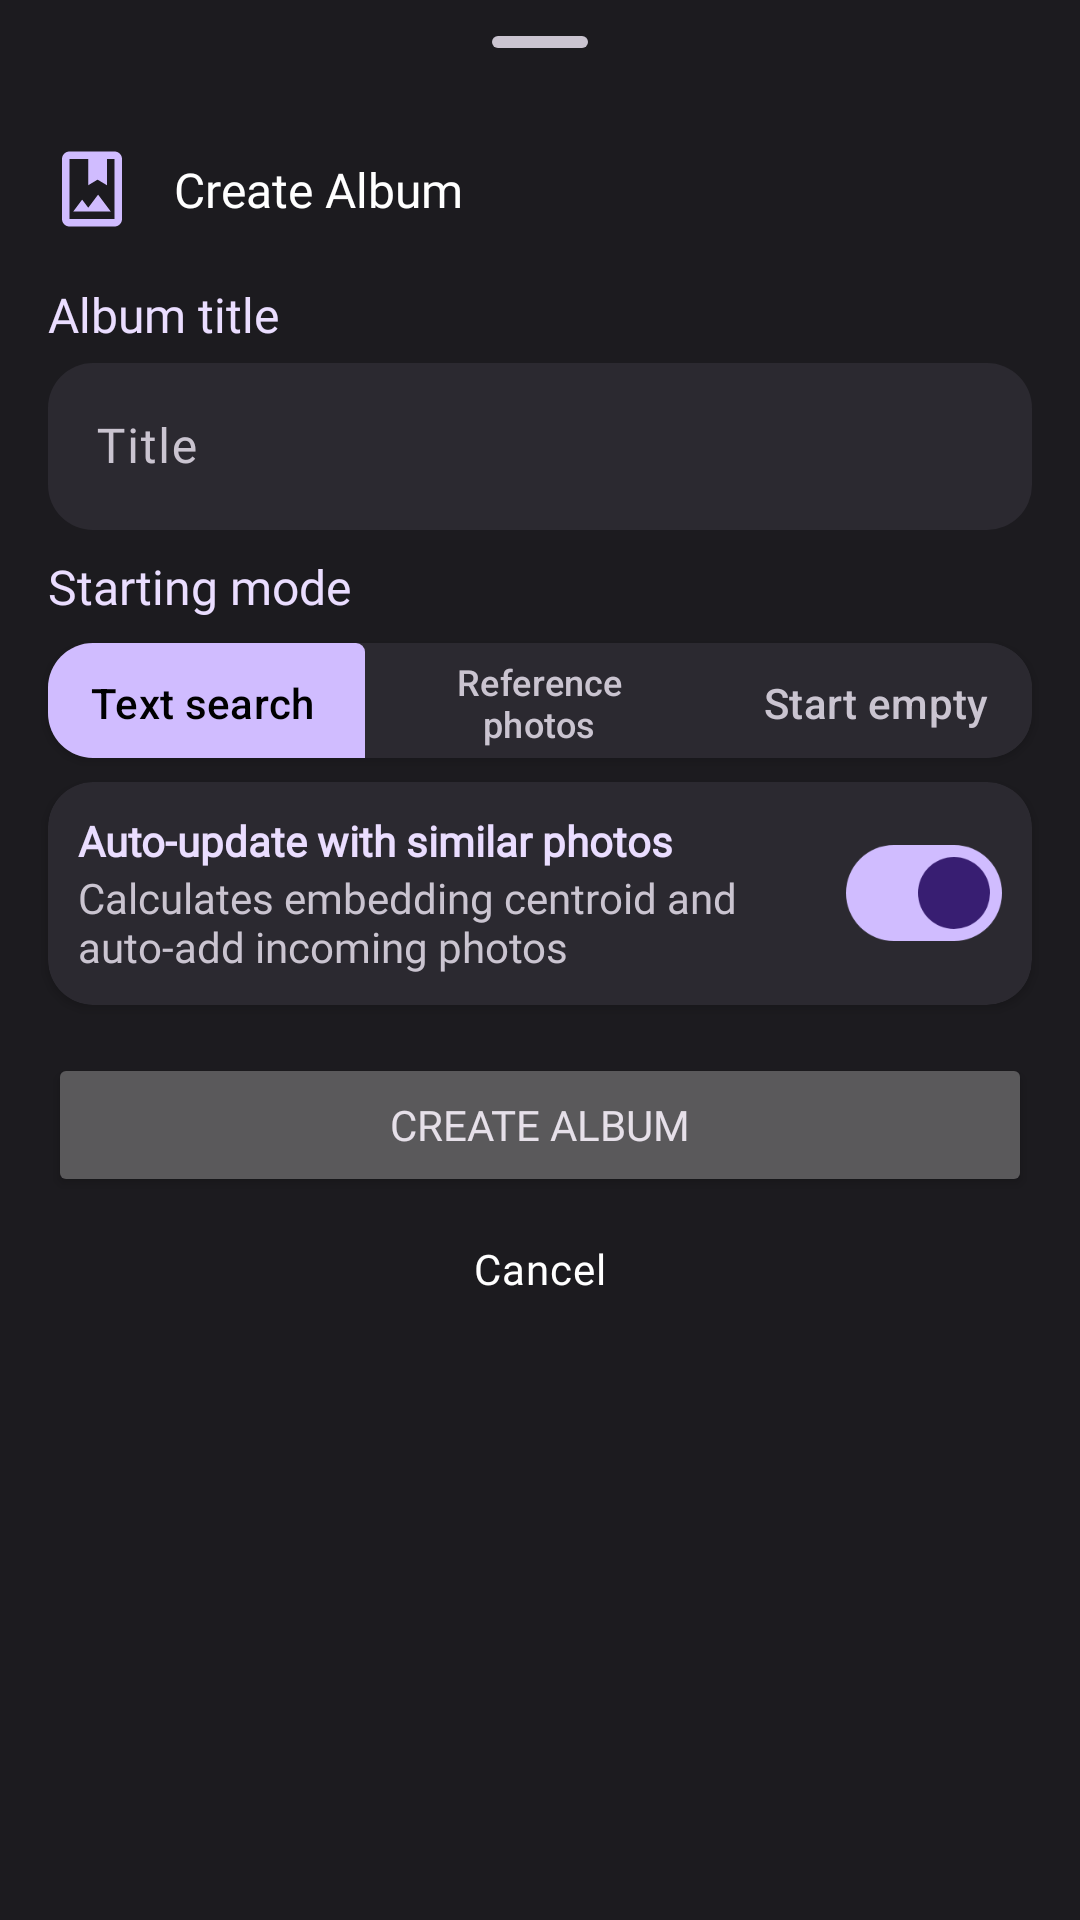

Produce the Android XML layout that renders to this screen, including the resource entries it uses.
<!-- AndroidManifest.xml: application theme Theme.Memoria -->
<!-- res/layout/create_album_bottomfrag.xml -->
<?xml version="1.0" encoding="utf-8"?>
<androidx.constraintlayout.widget.ConstraintLayout xmlns:android="http://schemas.android.com/apk/res/android"
    xmlns:app="http://schemas.android.com/apk/res-auto"
    xmlns:tools="http://schemas.android.com/tools"
    android:layout_width="match_parent"
    android:layout_height="wrap_content">

    <com.google.android.material.bottomsheet.BottomSheetDragHandleView
        android:id="@+id/bottomSheetDragHandleView2"
        android:layout_width="match_parent"
        android:layout_height="wrap_content"
        app:layout_constraintEnd_toEndOf="parent"
        app:layout_constraintStart_toStartOf="parent"
        app:layout_constraintTop_toTopOf="parent" />

    <ImageView
        android:id="@+id/imageView3"
        android:layout_width="45dp"
        android:layout_height="30dp"
        android:layout_marginStart="8dp"
        android:tint="@color/primary_80"
        app:layout_constraintStart_toStartOf="parent"
        app:layout_constraintTop_toBottomOf="@+id/bottomSheetDragHandleView2"
        app:srcCompat="@drawable/outline_photo_album_24" />

    <TextView
        android:id="@+id/textView16"
        android:layout_width="wrap_content"
        android:layout_height="wrap_content"
        android:layout_marginStart="5dp"
        android:fontFamily="@font/hanken_grotesk"
        android:text="Create Album"
        android:textColor="@android:color/white"
        android:textSize="16sp"
        app:layout_constraintBottom_toBottomOf="@+id/imageView3"
        app:layout_constraintStart_toEndOf="@+id/imageView3"
        app:layout_constraintTop_toTopOf="@+id/imageView3" />

    <TextView
        android:id="@+id/textView18"
        android:layout_width="wrap_content"
        android:layout_height="wrap_content"
        android:layout_marginStart="16dp"
        android:layout_marginTop="16dp"
        android:fontFamily="@font/hanken_grotesk"
        android:text="Album title"
        android:textColor="@color/primary_90"
        android:textSize="16sp"
        app:layout_constraintStart_toStartOf="parent"
        app:layout_constraintTop_toBottomOf="@+id/imageView3" />

    <com.google.android.material.textfield.TextInputLayout
        android:id="@+id/textInputLayout"
        android:layout_width="match_parent"
        android:layout_height="wrap_content"
        android:layout_marginStart="16dp"
        android:layout_marginEnd="16dp"
        app:boxBackgroundColor="@color/neutral_17"
        app:boxCornerRadiusBottomEnd="15dp"
        app:boxCornerRadiusBottomStart="15dp"
        app:boxCornerRadiusTopEnd="15dp"
        app:boxCornerRadiusTopStart="15dp"
        app:boxStrokeWidth="0dp"
        app:endIconDrawable="@drawable/baseline_edit_24"
        app:endIconMode="custom"
        app:layout_constraintEnd_toEndOf="parent"
        app:layout_constraintStart_toStartOf="parent"
        app:layout_constraintTop_toBottomOf="@+id/textView18">

        <com.google.android.material.textfield.TextInputEditText
            android:id="@+id/title_textedit"
            android:layout_width="match_parent"
            android:layout_height="wrap_content"
            android:hint="Title"
            android:singleLine="true" />
    </com.google.android.material.textfield.TextInputLayout>

    <TextView
        android:id="@+id/textView19"
        android:layout_width="wrap_content"
        android:layout_height="wrap_content"
        android:layout_marginStart="16dp"
        android:layout_marginTop="8dp"
        android:fontFamily="@font/hanken_grotesk"
        android:text="Starting mode"
        android:textColor="@color/primary_90"
        android:textSize="16sp"
        app:layout_constraintStart_toStartOf="parent"
        app:layout_constraintTop_toBottomOf="@+id/textInputLayout" />

    <androidx.cardview.widget.CardView
        android:id="@+id/cardView"
        android:layout_width="match_parent"
        android:layout_height="wrap_content"
        android:layout_marginStart="16dp"
        android:layout_marginTop="8dp"
        android:layout_marginEnd="16dp"
        app:cardBackgroundColor="#2B2D30"
        app:cardCornerRadius="15dp"
        app:layout_constraintEnd_toEndOf="parent"
        app:layout_constraintStart_toStartOf="parent"
        app:layout_constraintTop_toBottomOf="@+id/textView19">

        <com.google.android.material.tabs.TabLayout
            android:id="@+id/startIndixTable"
            android:layout_width="match_parent"
            android:layout_height="40dp"
            android:layout_marginStart="-5dp"
            android:layout_marginEnd="-5dp"
            android:layout_marginBottom="-2dp"
            android:backgroundTint="@color/neutral_17"
            app:tabIndicatorFullWidth="true"
            app:tabIndicatorGravity="stretch"
            app:tabSelectedTextColor="@android:color/black">

            <com.google.android.material.tabs.TabItem
                android:layout_width="wrap_content"
                android:layout_height="wrap_content"
                android:text="Text search" />

            <com.google.android.material.tabs.TabItem
                android:id="@+id/tabItem"
                android:layout_width="wrap_content"
                android:layout_height="wrap_content"
                android:text="Reference photos" />

            <com.google.android.material.tabs.TabItem
                android:layout_width="wrap_content"
                android:layout_height="wrap_content"
                android:text="Start empty" />

        </com.google.android.material.tabs.TabLayout>
    </androidx.cardview.widget.CardView>

    <androidx.cardview.widget.CardView
        android:id="@+id/addImageContainer"
        android:layout_width="match_parent"
        android:layout_height="wrap_content"
        android:layout_marginStart="16dp"
        android:layout_marginTop="8dp"
        android:layout_marginEnd="16dp"
        android:visibility="gone"
        app:cardBackgroundColor="@color/neutral_17"
        app:cardCornerRadius="15dp"
        app:layout_constraintEnd_toEndOf="parent"
        app:layout_constraintStart_toStartOf="parent"
        app:layout_constraintTop_toBottomOf="@+id/cardView">

        <LinearLayout

            android:layout_width="match_parent"
            android:layout_height="90dp"
            android:layout_margin="5dp"
            android:orientation="horizontal">

            <androidx.recyclerview.widget.RecyclerView
                android:id="@+id/imagesRec"
                android:layout_width="match_parent"
                android:layout_height="match_parent"
                android:layout_weight="1" />

            <LinearLayout
                android:layout_width="wrap_content"
                android:layout_height="wrap_content"
                android:layout_gravity="center"
                android:orientation="vertical">

                <Button
                    android:id="@+id/button21"
                    android:layout_width="wrap_content"
                    android:layout_height="wrap_content"
                    android:layout_gravity="center"
                    android:fontFamily="@font/hanken_grotesk"
                    android:text="Add"
                    android:textStyle="bold"
                    app:icon="@drawable/baseline_add_24" />

                <Button
                    android:id="@+id/button22"
                    android:layout_width="match_parent"
                    android:layout_height="wrap_content"
                    android:fontFamily="@font/hanken_grotesk"
                    android:text="Delete"
                    android:textStyle="bold"
                    android:visibility="gone"
                    app:iconGravity="textStart" />
            </LinearLayout>
        </LinearLayout>
    </androidx.cardview.widget.CardView>

    <androidx.cardview.widget.CardView
        android:id="@+id/cardView8"
        android:layout_width="match_parent"
        android:layout_height="wrap_content"
        android:layout_marginStart="16dp"
        android:layout_marginTop="8dp"
        android:layout_marginEnd="16dp"
        app:cardBackgroundColor="@color/neutral_17"
        app:cardCornerRadius="15dp"
        app:layout_constraintEnd_toEndOf="parent"
        app:layout_constraintStart_toStartOf="parent"
        app:layout_constraintTop_toBottomOf="@+id/addImageContainer">

        <LinearLayout
            android:layout_width="match_parent"
            android:layout_height="match_parent"
            android:layout_margin="10dp"
            android:orientation="horizontal">

            <LinearLayout
                android:layout_width="match_parent"
                android:layout_height="wrap_content"
                android:layout_weight="1"
                android:orientation="vertical">

                <TextView
                    android:id="@+id/textView20"
                    android:layout_width="match_parent"
                    android:layout_height="wrap_content"
                    android:fontFamily="@font/hanken_grotesk"
                    android:text="Auto-update with similar photos"
                    android:textColor="@color/primary_90"
                    android:textSize="14sp"
                    android:textStyle="bold" />

                <TextView
                    android:id="@+id/textView21"
                    android:layout_width="match_parent"
                    android:layout_height="wrap_content"
                    android:fontFamily="@font/hanken_grotesk"
                    android:text="Calculates embedding centroid and auto-add incoming photos" />
            </LinearLayout>

            <com.google.android.material.materialswitch.MaterialSwitch
                android:id="@+id/autoUpdateBt"
                android:layout_width="wrap_content"
                android:layout_height="wrap_content"
                android:layout_gravity="center"
                android:checked="true" />
        </LinearLayout>
    </androidx.cardview.widget.CardView>

    <Button
        android:id="@+id/button9"
        android:layout_width="0dp"
        android:layout_height="wrap_content"
        android:layout_marginStart="16dp"
        android:layout_marginTop="16dp"
        android:layout_marginEnd="16dp"
        android:fontFamily="@font/hanken_grotesk"
        android:text="Create Album"
        app:icon="@drawable/outline_photo_album_24"
        app:iconGravity="textStart"
        app:layout_constraintEnd_toEndOf="parent"
        app:layout_constraintStart_toStartOf="parent"
        app:layout_constraintTop_toBottomOf="@+id/cardView8" />

    <Button
        android:id="@+id/button10"
        style="@style/Widget.Material3.Button.IconButton"
        android:layout_width="0dp"
        android:layout_height="wrap_content"
        android:layout_marginStart="16dp"
        android:layout_marginEnd="16dp"
        android:layout_marginBottom="16dp"
        android:fontFamily="@font/hanken_grotesk"
        android:text="Cancel"
        android:textColor="@android:color/white"
        app:layout_constraintBottom_toBottomOf="parent"
        app:layout_constraintEnd_toEndOf="parent"
        app:layout_constraintHorizontal_bias="0.0"
        app:layout_constraintStart_toStartOf="parent"
        app:layout_constraintTop_toBottomOf="@+id/button9"
        app:layout_constraintVertical_bias="0.0" />

</androidx.constraintlayout.widget.ConstraintLayout>
<!-- resources referenced by this layout -->
<resources>
  <color name="neutral_17">#2B2930</color>
  <color name="primary_80">#D0BCFF</color>
  <color name="primary_90">#EADDFF</color>
  <style name="Theme.Memoria" parent="Base.Theme.Memoria" />
  <color name="primary_20">#381E72</color>
  <color name="primary_30">#4F378B</color>
  <color name="primary_40">#6750A4</color>
  <color name="secondary_80">#CCC2DC</color>
  <color name="secondary_20">#332D41</color>
  <color name="secondary_30">#4A4458</color>
  <color name="secondary_90">#E8DEF8</color>
  <color name="tertiary_80">#EFB8C8</color>
  <color name="tertiary_20">#492532</color>
  <color name="tertiary_30">#633B48</color>
  <color name="tertiary_90">#FFD8E4</color>
  <color name="error_80">#F2B8B5</color>
  <color name="error_20">#601410</color>
  <color name="error_30">#8C1D18</color>
  <color name="error_90">#F9DEDC</color>
  <color name="neutral_10">#1C1B1F</color>
  <color name="neutral_90">#E6E1E5</color>
  <color name="neutral_variant_30">#444548</color>
  <color name="neutral_variant_80">#CAC4D0</color>
  <color name="neutral_4">#0F0E11</color>
  <color name="neutral_12">#211F23</color>
  <color name="neutral_22">#36343B</color>
  <color name="neutral_24">#3B383E</color>
  <color name="neutral_variant_60">#938F99</color>
  <color name="neutral_20">#313033</color>
  <style name="TextAppearance.Memoria.HeadlineLarge" parent="TextAppearance.Material3.HeadlineLarge">
          <item name="fontFamily">@font/hanken_grotesk</item>
          <item name="android:fontFamily">@font/hanken_grotesk</item>
          <item name="android:textSize">57sp</item>
          <item name="android:textColor">?attr/colorOnBackground</item>
      </style>
  <style name="TextAppearance.Memoria.HeadlineMedium" parent="TextAppearance.Material3.HeadlineMedium">
          <item name="fontFamily">@font/hanken_grotesk</item>
          <item name="android:fontFamily">@font/hanken_grotesk</item>
          <item name="android:textSize">45sp</item>
          <item name="android:textColor">?attr/colorOnBackground</item>
      </style>
  <style name="TextAppearance.Memoria.BodyLarge" parent="TextAppearance.Material3.BodyLarge">
          <item name="fontFamily">@font/hanken_grotesk</item>
          <item name="android:fontFamily">@font/hanken_grotesk</item>
          <item name="android:textSize">16sp</item>
          <item name="android:textColor">?attr/colorOnSurface</item>
      </style>
  <style name="TextAppearance.Memoria.BodyMedium" parent="TextAppearance.Material3.BodyMedium">
          <item name="fontFamily">@font/hanken_grotesk</item>
          <item name="android:fontFamily">@font/hanken_grotesk</item>
          <item name="android:textSize">14sp</item>
          <item name="android:textColor">?attr/colorOnSurfaceVariant</item>
      </style>
  <style name="TextAppearance.Memoria.Label" parent="TextAppearance.Material3.LabelLarge">
          <item name="fontFamily">@font/jetbrains_mono</item>
          <item name="android:fontFamily">@font/jetbrains_mono</item>
          <item name="android:textSize">14sp</item>
          <item name="android:letterSpacing">0.02</item>
      </style>
  <style name="Widget.Memoria.Button.Primary" parent="Widget.Material3.Button">
          <item name="backgroundTint">@color/primary_80</item>
          <item name="android:textColor">@color/primary_20</item>
          <item name="cornerRadius">24dp</item>
          <item name="android:textAppearance">@style/TextAppearance.Memoria.Label</item>
      </style>
  <style name="Widget.Memoria.SearchBar" parent="Widget.Material3.SearchBar">
          <item name="backgroundTint">@color/neutral_17</item>
          <item name="android:textColorHint">@color/neutral_variant_60</item>
          <item name="hintTextColor">@color/neutral_variant_60</item>
          <item name="shapeAppearance">@style/ShapeAppearance.Memoria.Pill</item>
      </style>
  <style name="ShapeAppearance.Memoria.Pill" parent="ShapeAppearance.Material3.Corner.Full">
          <item name="cornerSize">50%</item>
      </style>
</resources>
